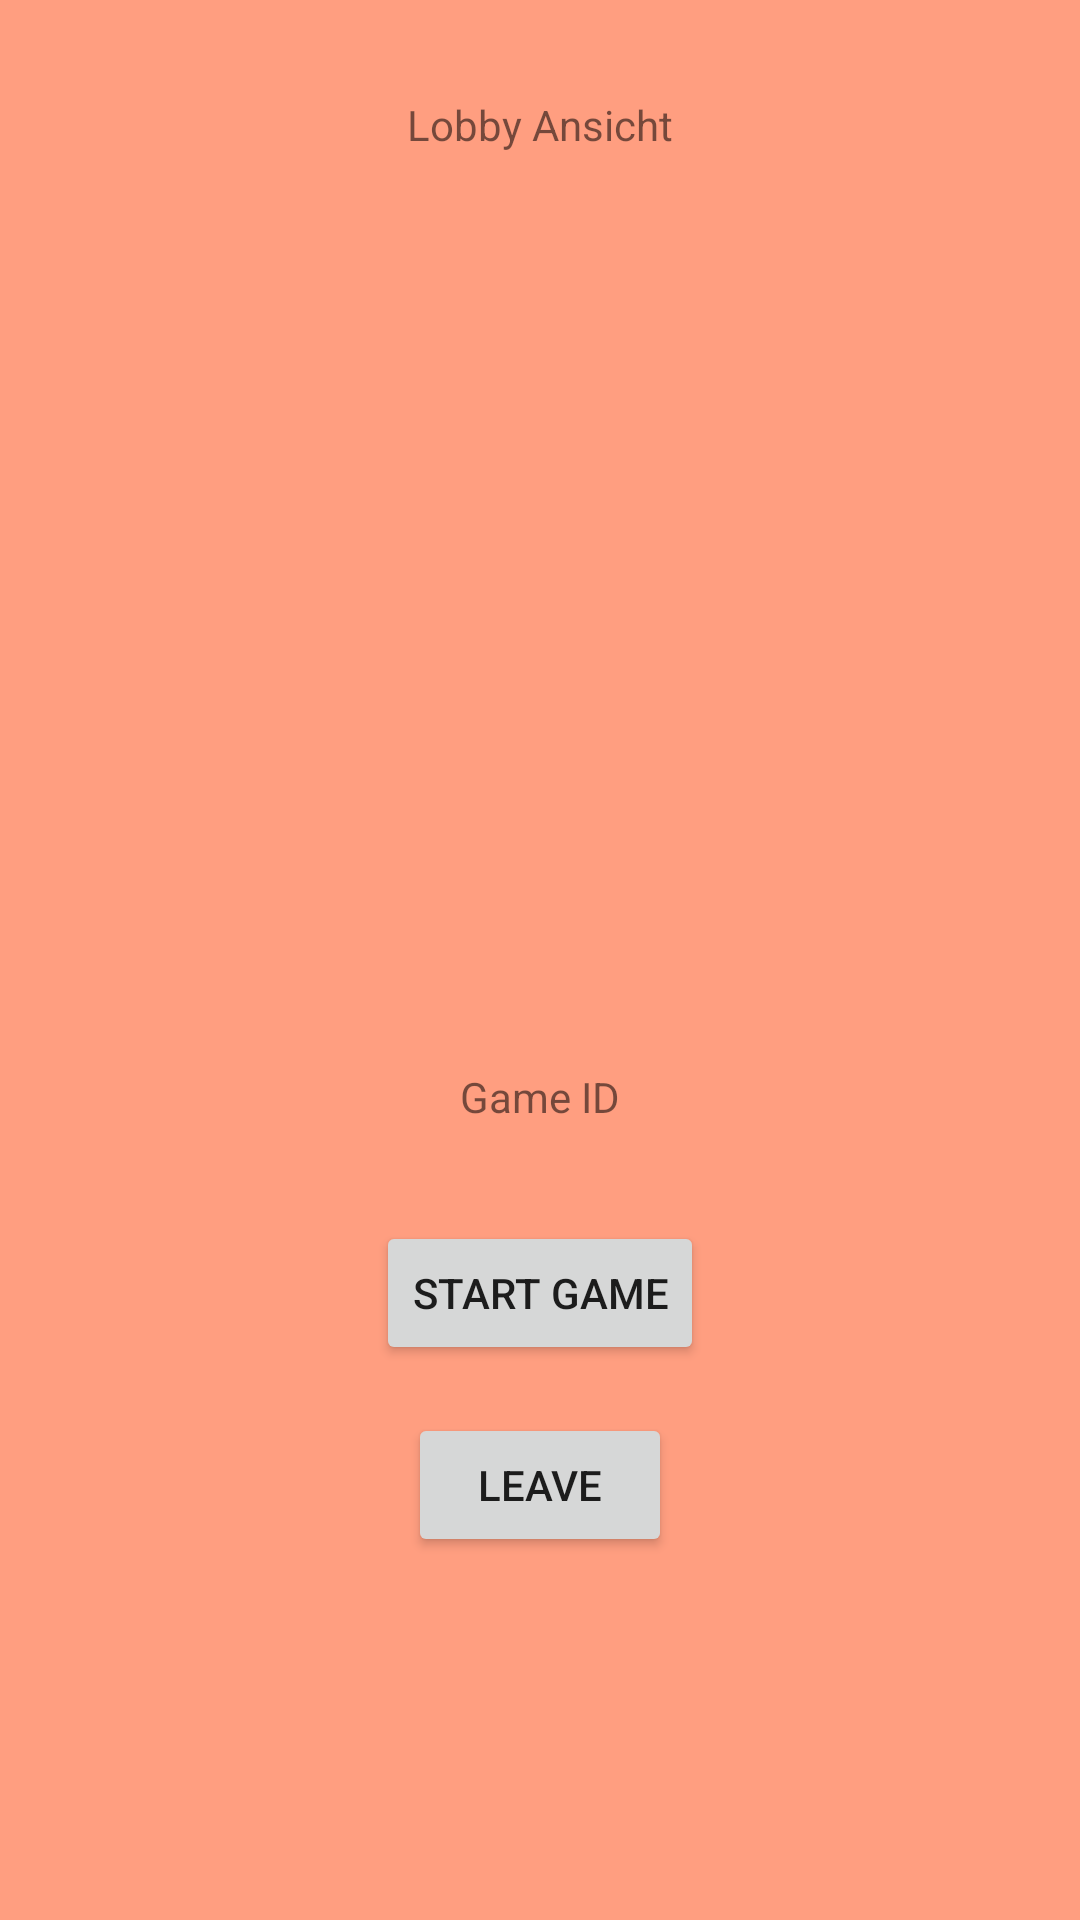

Here is an Android app screen rendered from its layout file. Give the layout XML and the strings, colors and styles it references.
<!-- AndroidManifest.xml: application theme Theme.Mobcommeilsteine -->
<!-- res/layout/fragment_lobby.xml -->
<?xml version="1.0" encoding="utf-8"?>
<androidx.constraintlayout.widget.ConstraintLayout xmlns:android="http://schemas.android.com/apk/res/android"
    xmlns:app="http://schemas.android.com/apk/res-auto"
    xmlns:tools="http://schemas.android.com/tools"
    android:id="@+id/frameLayout4"
    android:layout_width="match_parent"
    android:layout_height="match_parent"
    android:background="#FF9E80"
    tools:context=".LobbyFragment" >

    <androidx.recyclerview.widget.RecyclerView
        android:id="@+id/recyclerView"
        android:layout_width="0dp"
        android:layout_height="0dp"
        android:layout_marginTop="128dp"
        android:layout_marginBottom="300dp"
        app:layout_constraintBottom_toBottomOf="parent"
        app:layout_constraintEnd_toEndOf="parent"
        app:layout_constraintStart_toStartOf="parent"
        app:layout_constraintTop_toTopOf="parent">

    </androidx.recyclerview.widget.RecyclerView>

    <TextView
        android:id="@+id/game_id_textview_lobby"
        android:layout_width="wrap_content"
        android:layout_height="wrap_content"
        android:layout_marginTop="16dp"
        android:text="Game ID"
        app:layout_constraintEnd_toEndOf="parent"
        app:layout_constraintStart_toStartOf="parent"
        app:layout_constraintTop_toBottomOf="@+id/recyclerView" />

    <Button
        android:id="@+id/start_game_btn_lobby"
        android:layout_width="wrap_content"
        android:layout_height="wrap_content"
        android:layout_marginTop="32dp"
        android:text="Start Game"
        app:layout_constraintEnd_toEndOf="parent"
        app:layout_constraintStart_toStartOf="parent"
        app:layout_constraintTop_toBottomOf="@+id/game_id_textview_lobby" />

    <Button
        android:id="@+id/leave_btn_lobby"
        android:layout_width="wrap_content"
        android:layout_height="wrap_content"
        android:layout_marginTop="16dp"
        android:text="Leave"
        app:layout_constraintEnd_toEndOf="parent"
        app:layout_constraintStart_toStartOf="parent"
        app:layout_constraintTop_toBottomOf="@+id/start_game_btn_lobby" />

    <TextView
        android:id="@+id/textView4"
        android:layout_width="wrap_content"
        android:layout_height="wrap_content"
        android:layout_marginTop="32dp"
        android:text="Lobby Ansicht"
        app:layout_constraintEnd_toEndOf="parent"
        app:layout_constraintStart_toStartOf="parent"
        app:layout_constraintTop_toTopOf="parent" />
</androidx.constraintlayout.widget.ConstraintLayout>
<!-- resources referenced by this layout -->
<resources>
  <style name="Theme.Mobcommeilsteine" parent="Theme.MaterialComponents.DayNight.DarkActionBar">
          
          <item name="colorPrimary">@color/purple_500</item>
          <item name="colorPrimaryVariant">@color/purple_700</item>
          <item name="colorOnPrimary">@color/white</item>
          
          <item name="colorSecondary">@color/teal_200</item>
          <item name="colorSecondaryVariant">@color/teal_700</item>
          <item name="colorOnSecondary">@color/black</item>
          
          <item name="android:statusBarColor" tools:targetApi="l">?attr/colorPrimaryVariant</item>
          
      </style>
  <!-- not gathered from this repository: default colours our renderer supplied (Android Studio template values) -->
  <color name="purple_500">#FF6200EE</color>
  <color name="purple_700">#FF3700B3</color>
  <color name="teal_200">#FF03DAC5</color>
  <color name="teal_700">#FF018786</color>
  <color name="black">#FF000000</color>
  <color name="white">#FFFFFFFF</color>
</resources>
